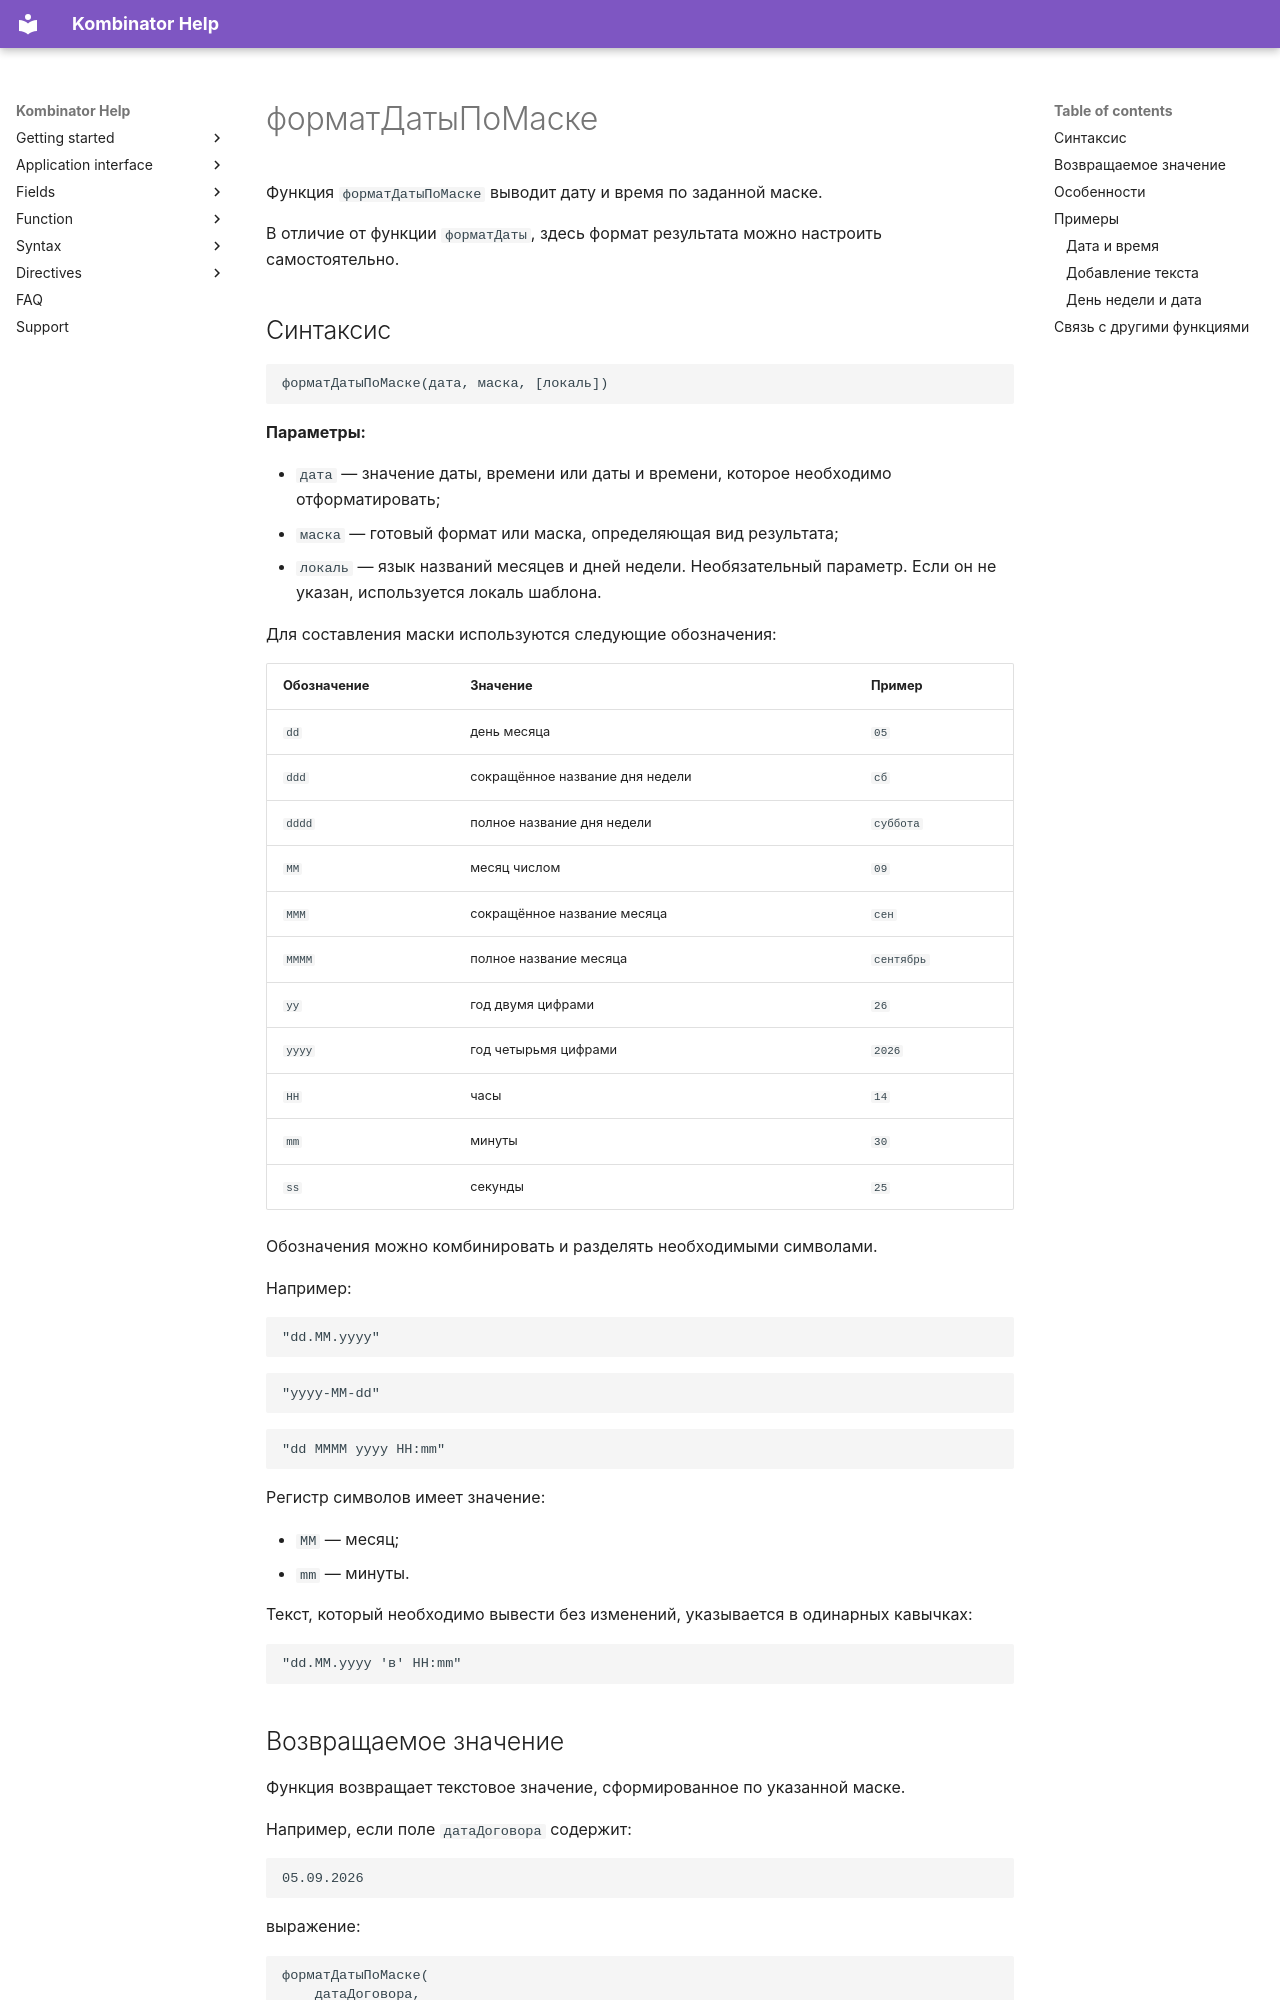

repository: EvgenyAkinshin/kombinator_help_en · page: ReferenceGuide/functions/Formatting/formatDate.ru/index.html · generator: mkdocs

# форматДатыПоМаске

Функция `форматДатыПоМаске` выводит дату и время по заданной маске.

В отличие от функции `форматДаты`, здесь формат результата можно настроить самостоятельно.

## Синтаксис

```text
форматДатыПоМаске(дата, маска, [локаль])
```

**Параметры:**

- `дата` — значение даты, времени или даты и времени, которое необходимо отформатировать;
- `маска` — готовый формат или маска, определяющая вид результата;
- `локаль` — язык названий месяцев и дней недели. Необязательный параметр. Если он не указан, используется локаль шаблона.

Для составления маски используются следующие обозначения:

| Обозначение | Значение | Пример |
| --- | --- | --- |
| `dd` | день месяца | `05` |
| `ddd` | сокращённое название дня недели | `сб` |
| `dddd` | полное название дня недели | `суббота` |
| `MM` | месяц числом | `09` |
| `MMM` | сокращённое название месяца | `сен` |
| `MMMM` | полное название месяца | `сентябрь` |
| `yy` | год двумя цифрами | `26` |
| `yyyy` | год четырьмя цифрами | `2026` |
| `HH` | часы | `14` |
| `mm` | минуты | `30` |
| `ss` | секунды | `25` |

Обозначения можно комбинировать и разделять необходимыми символами.

Например:

```text
"dd.MM.yyyy"
```

```text
"yyyy-MM-dd"
```

```text
"dd MMMM yyyy HH:mm"
```

Регистр символов имеет значение:

- `MM` — месяц;
- `mm` — минуты.
